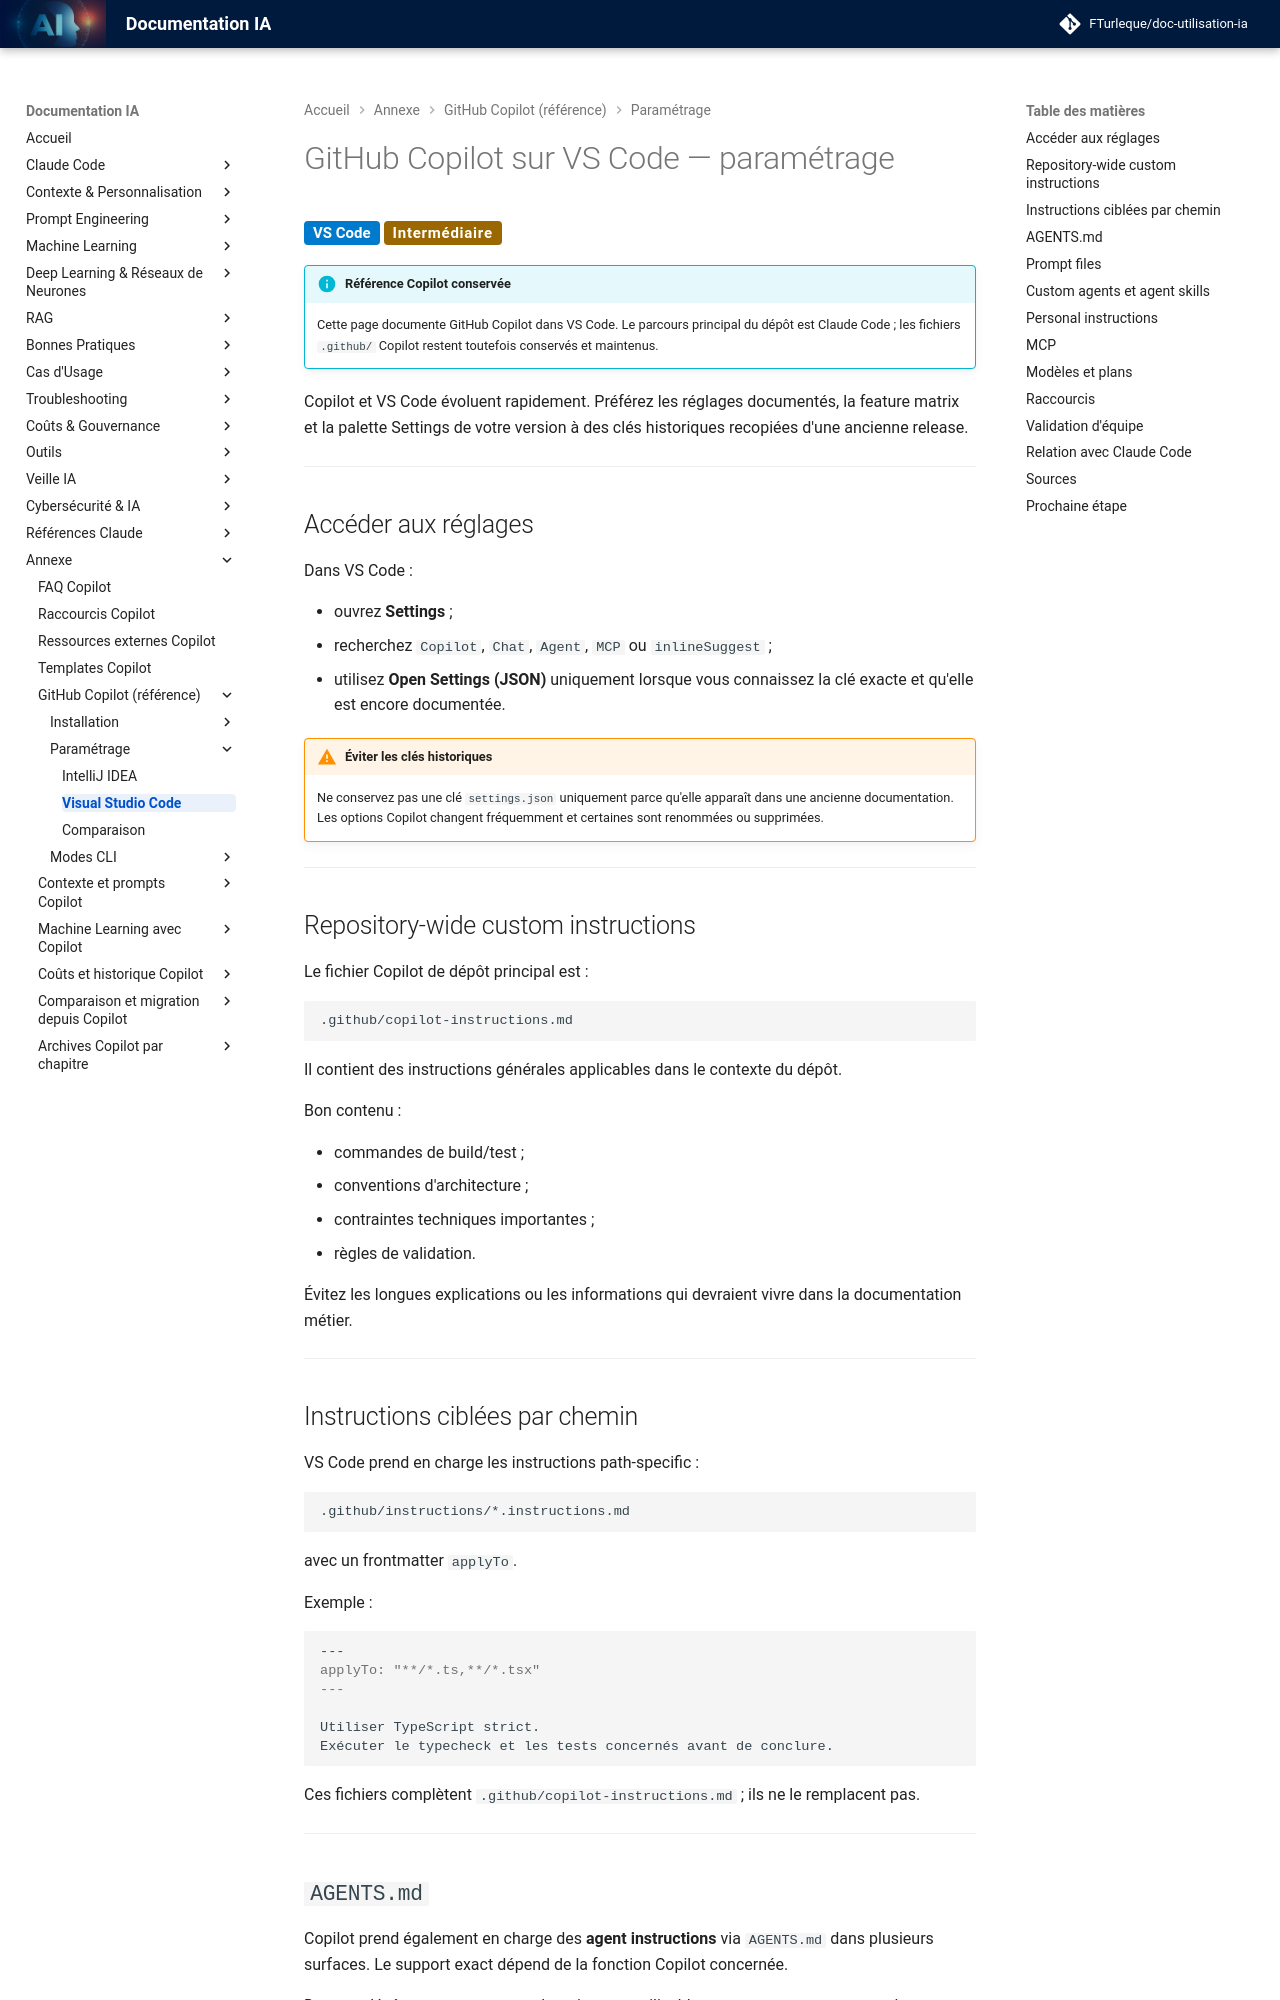

repository: FTurleque/doc-utilisation-ia · page: chapitre-2-parametrage/vscode-parametrage/index.html · generator: mkdocs

# GitHub Copilot sur VS Code — paramétrage

<span class="badge-vscode">VS Code</span> <span class="badge-intermediate">Intermédiaire</span>

!!! info "Référence Copilot conservée"
    Cette page documente GitHub Copilot dans VS Code. Le parcours principal du dépôt est Claude Code ; les fichiers `.github/` Copilot restent toutefois conservés et maintenus.

Copilot et VS Code évoluent rapidement. Préférez les réglages documentés, la feature matrix et la palette Settings de votre version à des clés historiques recopiées d'une ancienne release.

---

## Accéder aux réglages

Dans VS Code :

- ouvrez **Settings** ;
- recherchez `Copilot`, `Chat`, `Agent`, `MCP` ou `inlineSuggest` ;
- utilisez **Open Settings (JSON)** uniquement lorsque vous connaissez la clé exacte et qu'elle est encore documentée.

!!! warning "Éviter les clés historiques"
    Ne conservez pas une clé `settings.json` uniquement parce qu'elle apparaît dans une ancienne documentation. Les options Copilot changent fréquemment et certaines sont renommées ou supprimées.

---

## Repository-wide custom instructions

Le fichier Copilot de dépôt principal est :

```text
.github/copilot-instructions.md
```

Il contient des instructions générales applicables dans le contexte du dépôt.

Bon contenu :

- commandes de build/test ;
- conventions d'architecture ;
- contraintes techniques importantes ;
- règles de validation.

Évitez les longues explications ou les informations qui devraient vivre dans la documentation métier.

---

## Instructions ciblées par chemin

VS Code prend en charge les instructions path-specific :

```text
.github/instructions/*.instructions.md
```

avec un frontmatter `applyTo`.

Exemple :

```markdown
---
applyTo: "**/*.ts,**/*.tsx"
---

Utiliser TypeScript strict.
Exécuter le typecheck et les tests concernés avant de conclure.
```

Ces fichiers complètent `.github/copilot-instructions.md` ; ils ne le remplacent pas.

---
